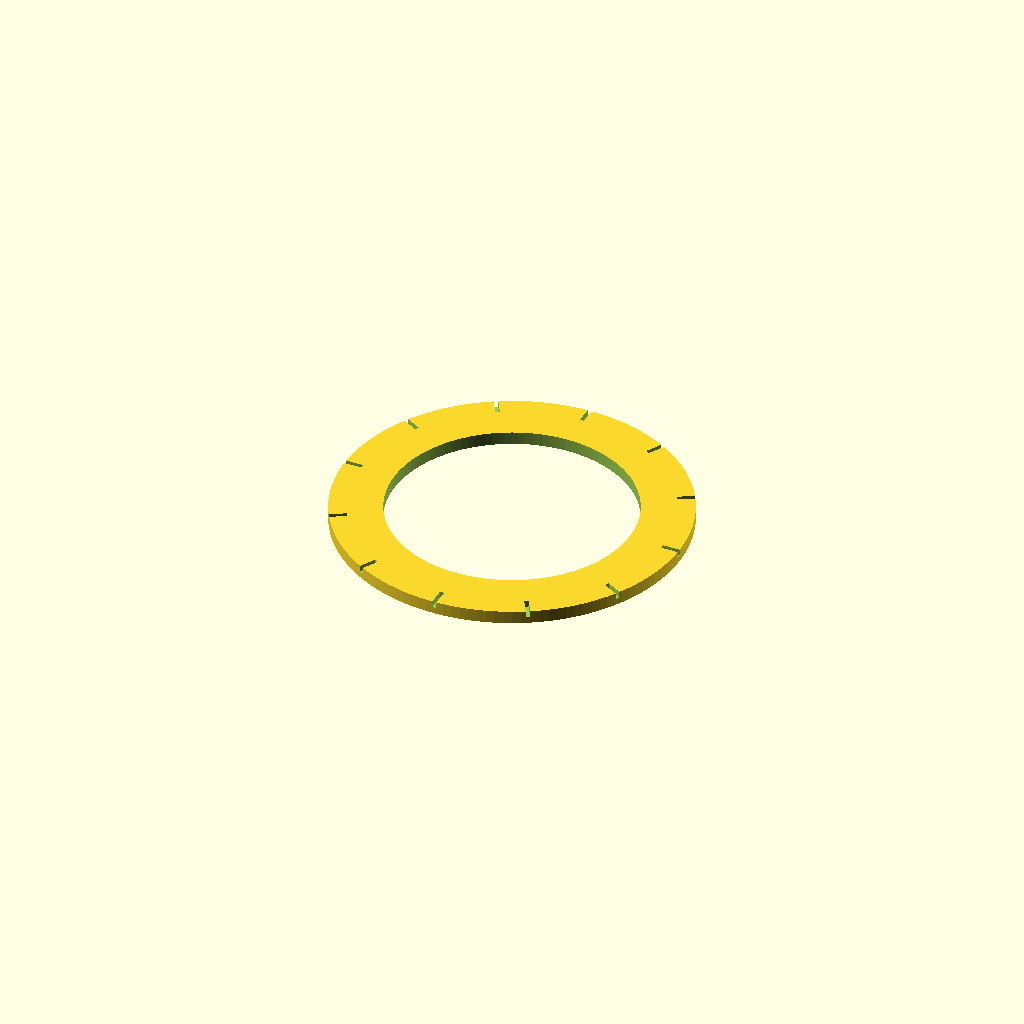
Cell 1: the model at its default parameters.
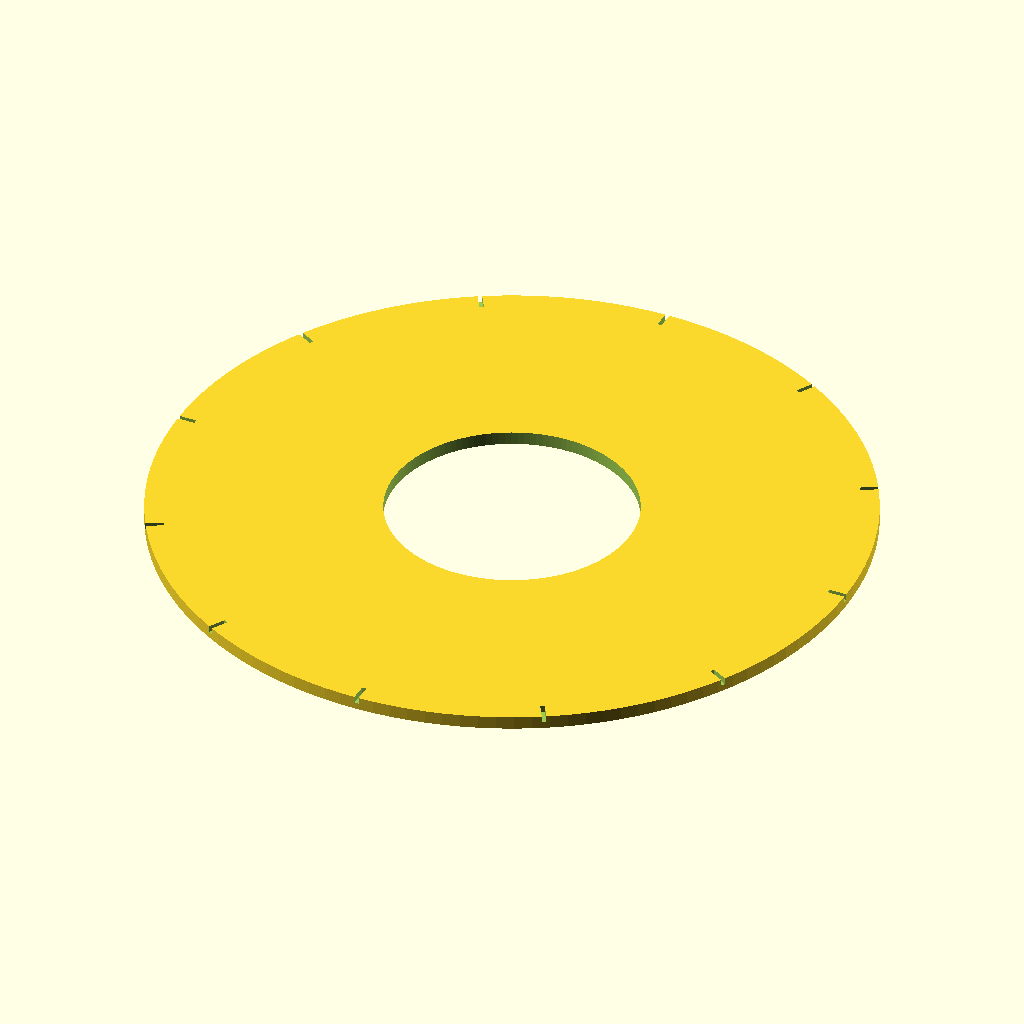
Cell 2 — outer_d set to 160, the other parameters unchanged.
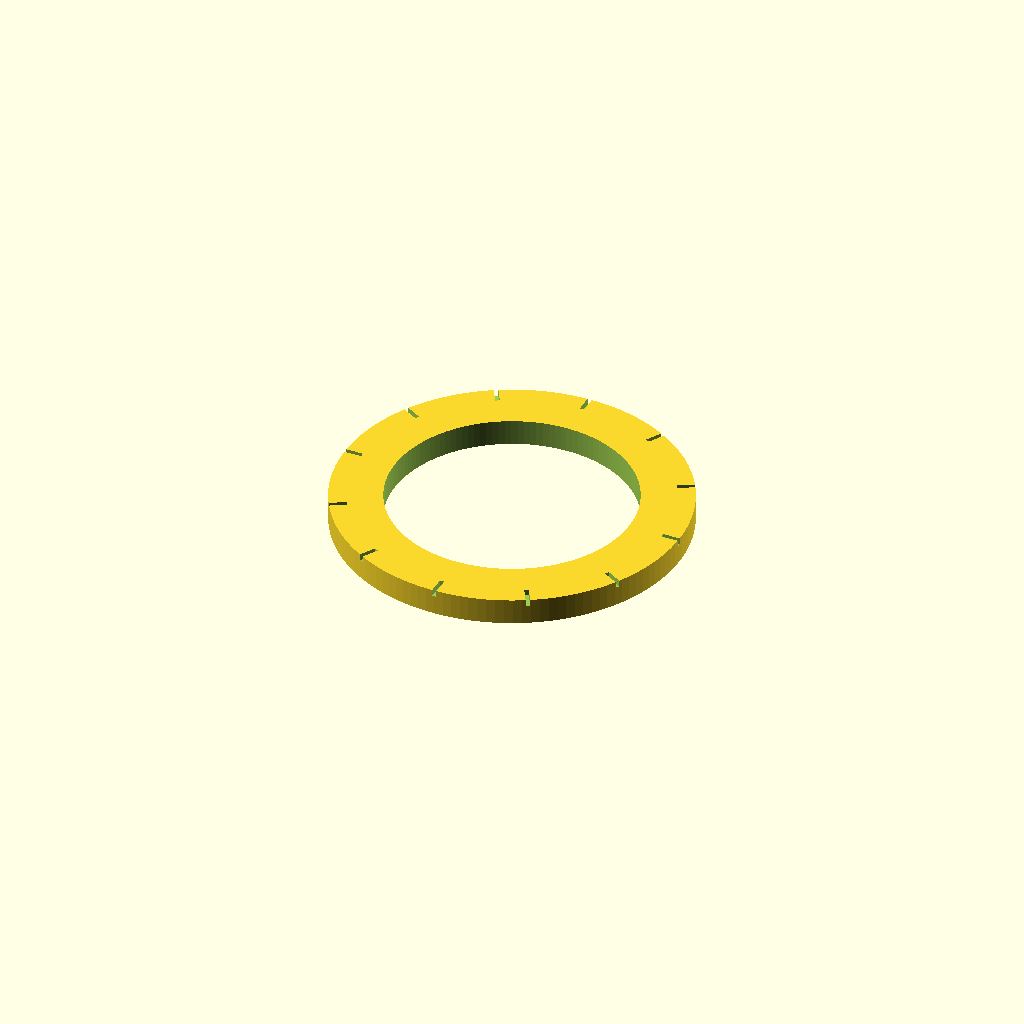
Cell 3: the same model with thickness = 6.
All cells are drawn from one camera (rotation 55°, 0°, 25°, orthographic, colour scheme Cornfield), so only the parameter changes between them.
OpenSCAD source file bench/smallmodels/spec/dev_ref_scad/dial_ring_022.scad:
// Flat dial ring with radial tick marks for a rotary stage
// Units: mm. Print orientation: flat on bed, top face up.

$fn = 128;

// --- Ring dimensions ---
outer_d     = 80;    // outer diameter
inner_d     = 56;    // inner diameter (bore)
thickness   = 3;     // ring thickness (Z)

// --- Tick mark dimensions ---
tick_count  = 12;    // number of evenly spaced ticks
tick_width  = 1;     // groove width (tangential)
tick_depth  = 1.5;   // groove depth from top face
tick_length = 4;     // radial length inward from outer edge
tick_start_angle = 0; // first tick on +X axis

// --- Cutting overlap ---
eps = 0.5;           // extension past cut faces

outer_r = outer_d / 2;
inner_r = inner_d / 2;

difference() {
    // Annulus body
    difference() {
        cylinder(d = outer_d, h = thickness);
        translate([0, 0, -eps])
            cylinder(d = inner_d, h = thickness + 2 * eps);
    }

    // Radial tick grooves in top face
    for (i = [0 : tick_count - 1]) {
        rotate([0, 0, tick_start_angle + i * 360 / tick_count])
            translate([outer_r - tick_length,
                       -tick_width / 2,
                       thickness - tick_depth])
                cube([tick_length + eps, tick_width, tick_depth + eps]);
    }
}
Parameter table extracted from the source (name, type, default, range or options):
outer_d: number, default 80
inner_d: number, default 56
thickness: number, default 3
tick_count: number, default 12
tick_width: number, default 1
tick_depth: number, default 1.5
tick_length: number, default 4
tick_start_angle: number, default 0
eps: number, default 0.5
